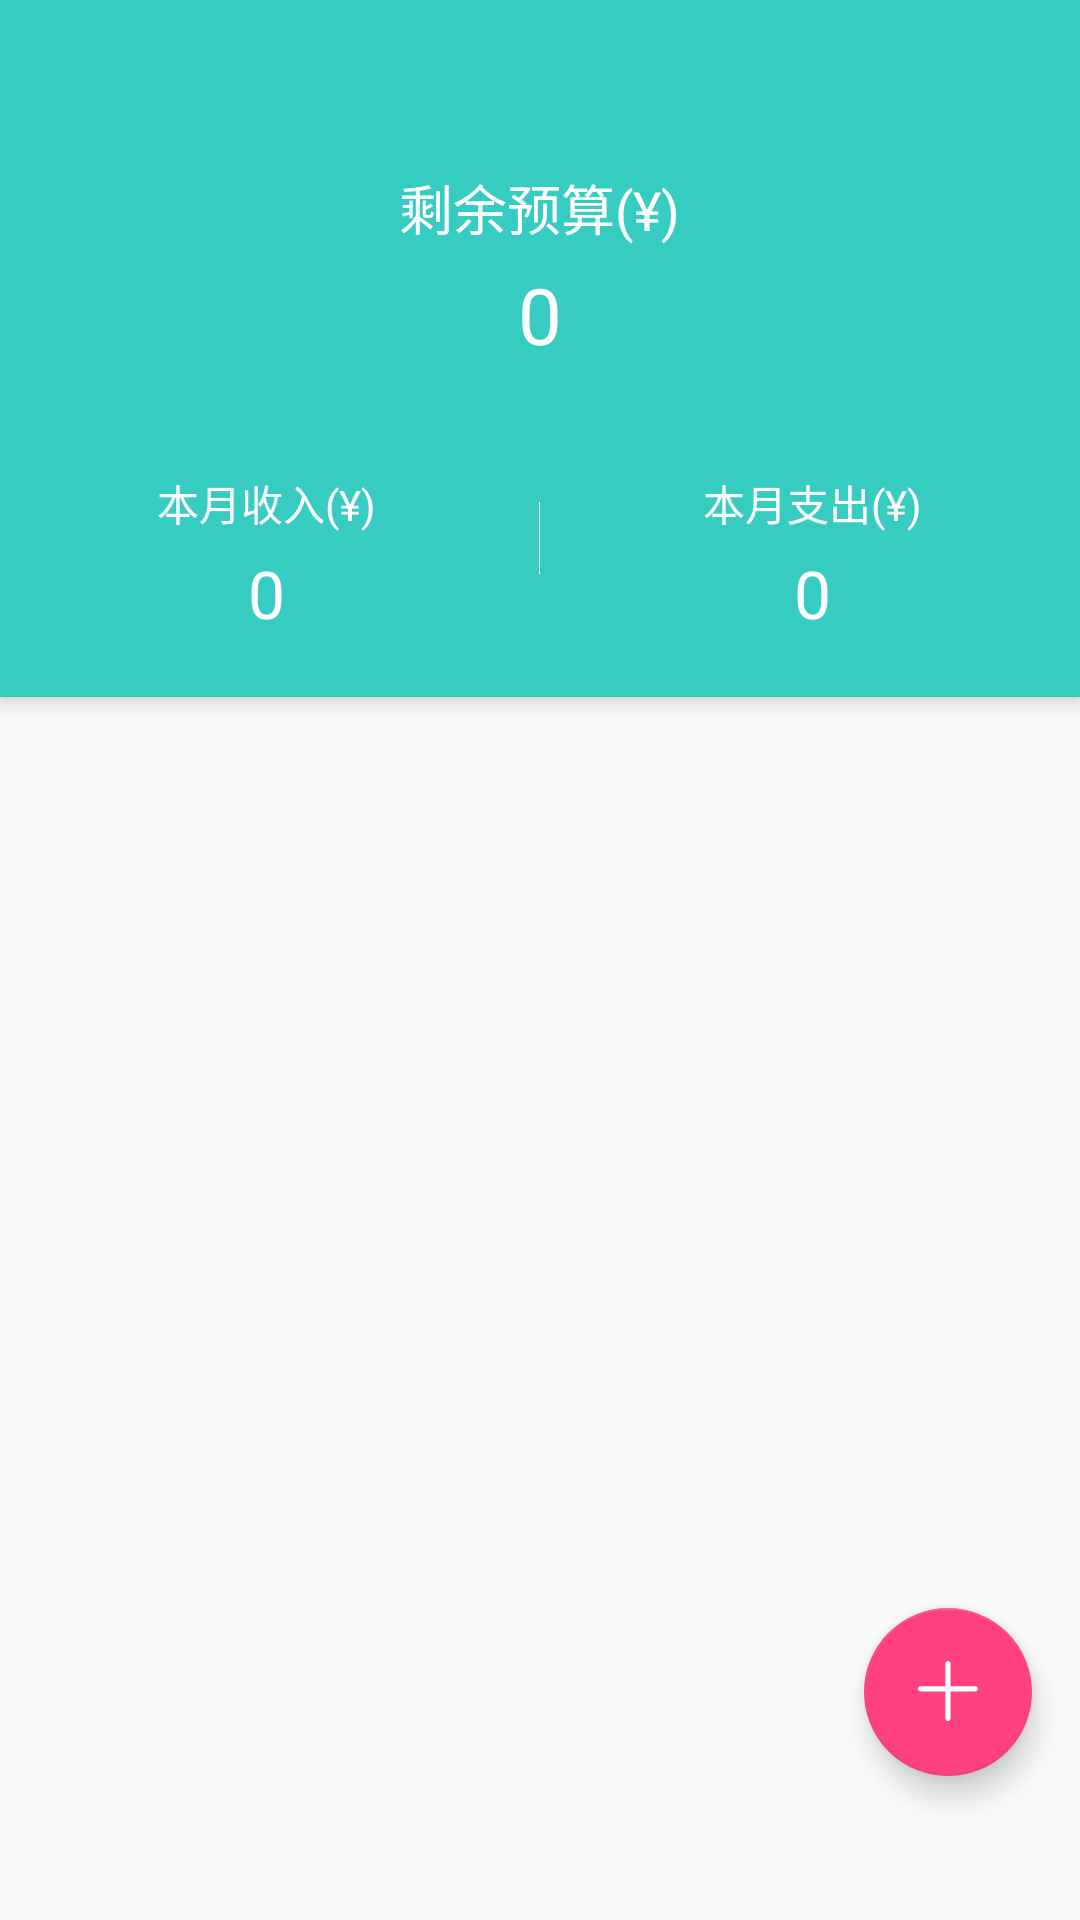

Layout XML and referenced resources for this Android screen:
<!-- AndroidManifest.xml: application theme AppTheme -->
<!-- res/layout/fragment_index.xml -->
<?xml version="1.0" encoding="utf-8"?>
<android.support.design.widget.CoordinatorLayout
        xmlns:android="http://schemas.android.com/apk/res/android"
        xmlns:app="http://schemas.android.com/apk/res-auto"
        android:layout_width="match_parent"
        android:layout_height="match_parent">

    
    <android.support.design.widget.AppBarLayout
            android:layout_width="match_parent"
            android:layout_height="wrap_content"
            android:background="@color/colorPrimary">

        
        <android.support.v7.widget.Toolbar
                android:id="@+id/fragment_index_toolbar"
                android:layout_width="match_parent"
                android:layout_height="?attr/actionBarSize"
                app:titleTextColor="@color/color_white"
                app:layout_collapseMode="pin">

            <Button
                    android:id="@+id/fragment_index_btn_menu"
                    android:layout_width="30dp"
                    android:layout_height="30dp"
                    android:background="@drawable/ic_menu"/>

        </android.support.v7.widget.Toolbar>

        
        <LinearLayout
                android:layout_width="match_parent"
                android:layout_height="wrap_content"
                android:gravity="center_vertical"
                android:orientation="horizontal">

            <LinearLayout
                    android:id="@+id/fragment_index_budget"
                    android:layout_width="0dp"
                    android:layout_height="wrap_content"
                    android:layout_weight="1"
                    android:gravity="center_horizontal"
                    android:orientation="vertical">

                <TextView
                        android:layout_width="wrap_content"
                        android:layout_height="wrap_content"
                        android:text="@string/text_all_assets"
                        android:textColor="@color/color_white"
                        android:textSize="18sp"/>

                <TextView
                        android:id="@+id/tv_budget"
                        android:layout_width="wrap_content"
                        android:layout_height="wrap_content"
                        android:layout_marginTop="5dp"
                        android:ellipsize="end"
                        android:maxLines="2"
                        android:text="0"
                        android:textColor="@color/color_white"
                        android:textSize="26sp"/>

            </LinearLayout>

        </LinearLayout>

        
        <LinearLayout
                android:layout_width="match_parent"
                android:layout_height="wrap_content"
                android:layout_marginBottom="20dp"
                android:layout_marginTop="35dp"
                android:orientation="horizontal">

            
            <LinearLayout
                    android:layout_width="0dp"
                    android:layout_height="wrap_content"
                    android:layout_weight="1"
                    android:gravity="center"
                    android:orientation="vertical">

                <TextView
                        android:layout_width="wrap_content"
                        android:layout_height="wrap_content"
                        android:text="@string/text_month_income"
                        android:textColor="@color/color_white"/>

                <TextView
                        android:id="@+id/tv_month_income"
                        android:layout_width="wrap_content"
                        android:layout_height="wrap_content"
                        android:layout_marginTop="5dp"
                        android:ellipsize="end"
                        android:maxLines="2"
                        android:text="0"
                        android:textColor="@color/color_white"
                        android:textSize="22sp"/>

            </LinearLayout>

            
            <View
                    android:layout_width="1px"
                    android:layout_height="24dp"
                    android:layout_marginBottom="10dp"
                    android:layout_marginEnd="2dp"
                    android:layout_marginStart="2dp"
                    android:layout_marginTop="10dp"
                    android:background="@android:color/white"/>

            
            <LinearLayout
                    android:layout_width="0dp"
                    android:layout_height="wrap_content"
                    android:layout_weight="1"
                    android:gravity="center"
                    android:orientation="vertical">

                <TextView
                        android:layout_width="wrap_content"
                        android:layout_height="wrap_content"
                        android:text="@string/text_month_outlay"
                        android:textColor="@color/color_white"/>

                <TextView
                        android:id="@+id/tv_month_outlay"
                        android:layout_width="wrap_content"
                        android:layout_height="wrap_content"
                        android:layout_marginTop="5dp"
                        android:ellipsize="end"
                        android:maxLines="2"
                        android:text="0"
                        android:textColor="@color/color_white"
                        android:textSize="22sp"/>

            </LinearLayout>

        </LinearLayout>

    </android.support.design.widget.AppBarLayout>

    
    <android.support.v4.widget.NestedScrollView
            android:layout_width="match_parent"
            android:layout_height="match_parent"
            app:layout_behavior="@string/appbar_scrolling_view_behavior">

        <LinearLayout
                android:orientation="vertical"
                android:layout_width="match_parent"
                android:layout_height="match_parent">

            <android.support.v7.widget.RecyclerView
                    android:id="@+id/fragment_index_recordRecyclerView"
                    android:layout_width="match_parent"
                    android:layout_height="wrap_content"/>

        </LinearLayout>

    </android.support.v4.widget.NestedScrollView>

    
    <android.support.design.widget.FloatingActionButton
            android:id="@+id/fragment_index_fab"
            android:layout_width="wrap_content"
            android:layout_height="wrap_content"
            android:layout_gravity="bottom|end"
            android:layout_marginBottom="48dp"
            android:layout_marginRight="16dp"
            android:src="@drawable/ic_add"/>

</android.support.design.widget.CoordinatorLayout>
<!-- resources referenced by this layout -->
<resources>
  <color name="colorPrimary">#36ccc2</color>
  <color name="color_white">#FFFFFF</color>
  <!-- drawable ic_add: png bitmap (drawable-xxhdpi, 1152 bytes) -->
  <string name="text_all_assets">剩余预算(¥)</string>
  <string name="text_month_income">本月收入(¥)</string>
  <string name="text_month_outlay">本月支出(¥)</string>
  <style name="AppTheme" parent="Theme.AppCompat.Light.NoActionBar">
          
          <item name="colorPrimary">@color/colorPrimary</item>
          <item name="colorPrimaryDark">@color/colorPrimaryDark</item>
          <item name="colorAccent">@color/colorAccent</item>
  
          
          <item name="actionOverflowMenuStyle">@style/OverflowMenuStyle</item>
      </style>
  <color name="colorPrimaryDark">#36ccc2</color>
  <color name="colorAccent">#FF4081</color>
  <style name="OverflowMenuStyle" parent="@style/Widget.AppCompat.PopupMenu.Overflow">
          
          <item name="overlapAnchor">false</item>
          <item name="android:dropDownWidth">wrap_content</item>
          <item name="android:paddingRight">2dp</item>
          
          <item name="android:popupBackground">@color/color_gray</item>
          
          <item name="android:dropDownVerticalOffset">6dp</item>
          
          <item name="android:dropDownHorizontalOffset">0dp</item>
          
          <item name="android:textColor">@color/color_white</item>
      </style>
  <color name="color_gray">#837f7f</color>
</resources>
